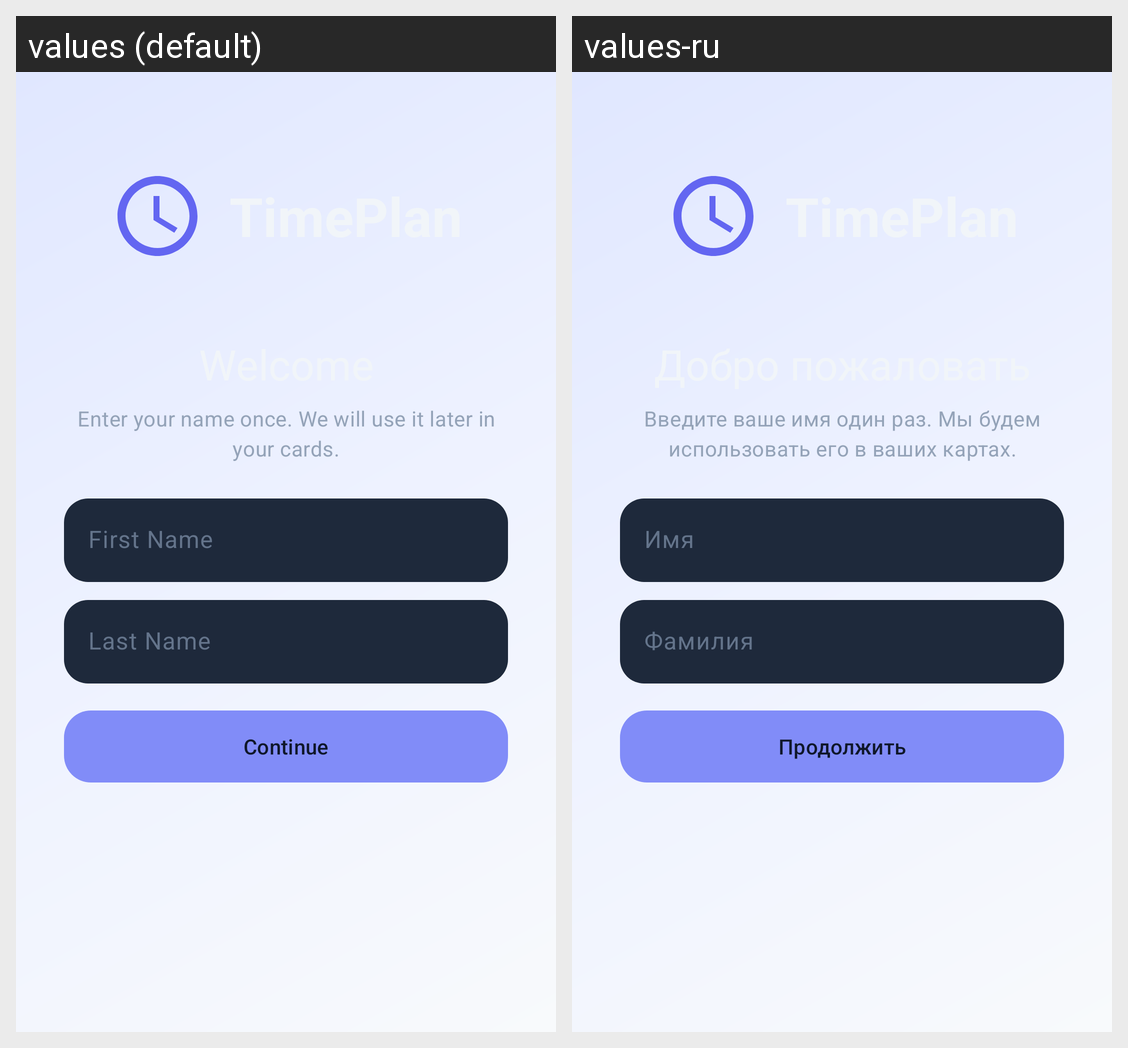

For this localized Android screen grid, give each drawn string resource with its value in every locale shown.
Android screen res/layout/activity_setup_profile.xml rendered under 2 locales, left to right: values (default), values-ru. Device: Nexus 5 (rendered at 1080×1920; each locale shown at half size, 540×960, under a caption strip naming it); theme Theme.Samsung_Project_2.
Strings drawn on this screen, with the default value and each locale's value (text and hints the layout hard-codes, and strings that could not be matched under every locale, appear in the picture but are not listed):

setup_subtitle
  values: Enter your name once. We will use it later in your cards.
  values-ru: Введите ваше имя один раз. Мы будем использовать его в ваших картах.

setup_first_name
  values: First Name
  values-ru: Имя

setup_last_name
  values: Last Name
  values-ru: Фамилия

setup_continue
  values: Continue
  values-ru: Продолжить
